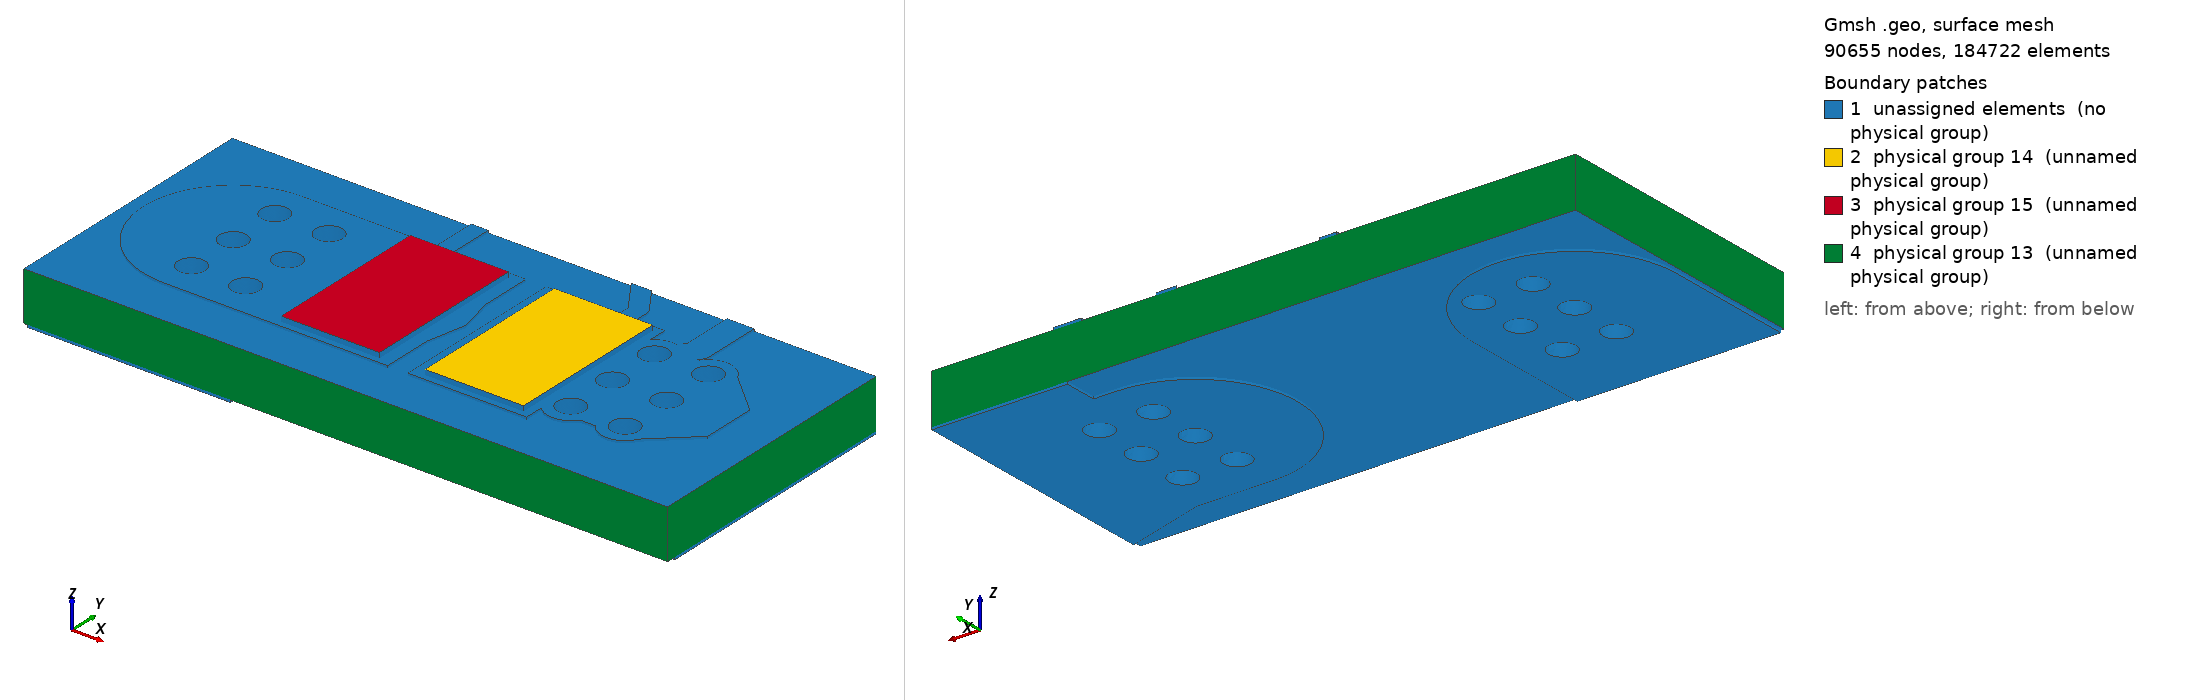

Gmsh geometry script, surface-meshed: 90655 nodes, 184722 surface elements. Boundary patches (legend numbers): 1 unassigned elements (no physical group), 2 physical group 14 (unnamed physical group), 3 physical group 15 (unnamed physical group), 4 physical group 13 (unnamed physical group). Left view from above one corner, right view from below the opposite corner. Legend entries are the model's physical surfaces; 'unassigned elements' are surfaces in no physical group. The drawing asked Gmsh for element sizes between 1% and 20% of the model's largest extent; the script's own settings can give other sizes.

=== local.geo (drawn) ===
SetFactory("OpenCASCADE");
Mesh.MshFileVersion=2.2;
Mesh.ElementOrder=1;
Mesh.CharacteristicLengthMin=0.00004;
Mesh.CharacteristicLengthMax=0.0008;
Mesh.MeshSizeFromCurvature=64;
Mesh.MinimumCirclePoints=64;
Box(100)={0.0783,0.12935,0.0015300000000000001,0.0035,0.0053,0.00007000000000000001};
Box(101)={0.0742,0.12935,0.0015300000000000001,0.0035,0.0053,0.00007000000000000001};
Box(102)={0.08070000000000001,0.134825,0.0015300000000000001,0.002322848466861331,0.0005,0.00007000000000000001};
Rotate {{0,0,1},{0.08070000000000001,0.135075,0},2.164769008666998} {Volume{102};}
Cylinder(103)={0.08070000000000001,0.135075,0.0015300000000000001,0,0,0.00007000000000000001,0.00025};
Cylinder(104)={0.07940000000000001,0.137,0.0015300000000000001,0,0,0.00007000000000000001,0.00025};
Box(105)={0.0839,0.13,0.0015300000000000001,0.0032000000000000028,0.004,0.00007000000000000001};
Rotate {{0,0,1},{0.0839,0.132,0},3.141592653589793} {Volume{105};}
Cylinder(106)={0.0839,0.132,0.0015300000000000001,0,0,0.00007000000000000001,0.002};
Cylinder(107)={0.08070000000000001,0.132,0.0015300000000000001,0,0,0.00007000000000000001,0.002};
Box(108)={0.08070000000000001,0.1316,0.0015300000000000001,0.0032526911934581248,0.0008,0.00007000000000000001};
Rotate {{0,0,1},{0.08070000000000001,0.132,0},0.7853981633974514} {Volume{108};}
Cylinder(109)={0.08070000000000001,0.132,0.0015300000000000001,0,0,0.00007000000000000001,0.0004};
Cylinder(110)={0.083,0.1343,0.0015300000000000001,0,0,0.00007000000000000001,0.0004};
Box(111)={0.083,0.13390000000000002,0.0015300000000000001,0.008699999999999989,0.0008,0.00007000000000000001};
Rotate {{0,0,1},{0.083,0.1343,0},1.5707963267948966} {Volume{111};}
Cylinder(112)={0.083,0.1343,0.0015300000000000001,0,0,0.00007000000000000001,0.0004};
Cylinder(113)={0.083,0.14300000000000002,0.0015300000000000001,0,0,0.00007000000000000001,0.0004};
Box(114)={0.08070000000000001,0.13175,0.0015300000000000001,0.0030749999999999888,0.0005,0.00007000000000000001};
Rotate {{0,0,1},{0.08070000000000001,0.132,0},1.5707963267948966} {Volume{114};}
Cylinder(115)={0.08070000000000001,0.132,0.0015300000000000001,0,0,0.00007000000000000001,0.00025};
Cylinder(116)={0.08070000000000001,0.135075,0.0015300000000000001,0,0,0.00007000000000000001,0.00025};
Box(117)={0.07529999999999999,0.13175,0.0015300000000000001,0.005,0.0005,0.00007000000000000001};
Rotate {{0,0,1},{0.07529999999999999,0.132,0},1.5707963267948966} {Volume{117};}
Cylinder(118)={0.07529999999999999,0.132,0.0015300000000000001,0,0,0.00007000000000000001,0.00025};
Cylinder(119)={0.07529999999999999,0.137,0.0015300000000000001,0,0,0.00007000000000000001,0.00025};
Box(120)={0.0711,0.12935,0.0015300000000000001,0.004200000000000003,0.0053,0.00007000000000000001};
Rotate {{0,0,1},{0.0711,0.132,0},0} {Volume{120};}
Cylinder(121)={0.0711,0.132,0.0015300000000000001,0,0,0.00007000000000000001,0.00265};
Cylinder(122)={0.07529999999999999,0.132,0.0015300000000000001,0,0,0.00007000000000000001,0.00265};
Cylinder(123)={0.0823,0.13040000000000002,0.0015300000000000001,0,0,0.00007000000000000001,0.0007};
Cylinder(124)={0.0839,0.132,0.0015300000000000001,0,0,0.00007000000000000001,0.0007};
Cylinder(125)={0.0839,0.1336,0.0015300000000000001,0,0,0.00007000000000000001,0.0007};
Cylinder(126)={0.0839,0.13040000000000002,0.0015300000000000001,0,0,0.00007000000000000001,0.0007};
Cylinder(127)={0.0823,0.1336,0.0015300000000000001,0,0,0.00007000000000000001,0.0007};
Cylinder(128)={0.0823,0.132,0.0015300000000000001,0,0,0.00007000000000000001,0.0007};
Cylinder(129)={0.0727,0.1336,0.0015300000000000001,0,0,0.00007000000000000001,0.0007};
Cylinder(130)={0.0711,0.13040000000000002,0.0015300000000000001,0,0,0.00007000000000000001,0.0007};
Cylinder(131)={0.0727,0.132,0.0015300000000000001,0,0,0.00007000000000000001,0.0007};
Cylinder(132)={0.0711,0.132,0.0015300000000000001,0,0,0.00007000000000000001,0.0007};
Cylinder(133)={0.0727,0.13040000000000002,0.0015300000000000001,0,0,0.00007000000000000001,0.0007};
Cylinder(134)={0.0711,0.1336,0.0015300000000000001,0,0,0.00007000000000000001,0.0007};
cu0[]=BooleanUnion{Volume{100};Delete;}{Volume{101,102,103,104,105,106,107,108,109,110,111,112,113,114,115,116,117,118,119,120,121,122,123,124,125,126,127,128,129,130,131,132,133,134};Delete;};
Box(135)={0.068,0.128,0.0015300000000000001,0.019,0.008,0.00007000000000000001};
cu0[]=BooleanIntersection{Volume{cu0[]};Delete;}{Volume{135};Delete;};
Cylinder(136)={0.0823,0.13040000000000002,0.0015300000000000001,0,0,0.00007000000000000001,0.0004};
Cylinder(137)={0.0839,0.132,0.0015300000000000001,0,0,0.00007000000000000001,0.0004};
Cylinder(138)={0.0839,0.1336,0.0015300000000000001,0,0,0.00007000000000000001,0.0004};
Cylinder(139)={0.0839,0.13040000000000002,0.0015300000000000001,0,0,0.00007000000000000001,0.0004};
Cylinder(140)={0.0823,0.1336,0.0015300000000000001,0,0,0.00007000000000000001,0.0004};
Cylinder(141)={0.0823,0.132,0.0015300000000000001,0,0,0.00007000000000000001,0.0004};
Cylinder(142)={0.0727,0.1336,0.0015300000000000001,0,0,0.00007000000000000001,0.0004};
Cylinder(143)={0.0711,0.13040000000000002,0.0015300000000000001,0,0,0.00007000000000000001,0.0004};
Cylinder(144)={0.0727,0.132,0.0015300000000000001,0,0,0.00007000000000000001,0.0004};
Cylinder(145)={0.0711,0.132,0.0015300000000000001,0,0,0.00007000000000000001,0.0004};
Cylinder(146)={0.0727,0.13040000000000002,0.0015300000000000001,0,0,0.00007000000000000001,0.0004};
Cylinder(147)={0.0711,0.1336,0.0015300000000000001,0,0,0.00007000000000000001,0.0004};
cu0[]=BooleanDifference{Volume{cu0[]};Delete;}{Volume{136,137,138,139,140,141,142,143,144,145,146,147};Delete;};
Box(148)={0.09,0.1275,0,0.005220153254455275,0.006,0.00007000000000000001};
Rotate {{0,0,1},{0.09,0.1305,0},2.8501358591119264} {Volume{148};}
Cylinder(149)={0.09,0.1305,0,0,0,0.00007000000000000001,0.003};
Cylinder(150)={0.085,0.132,0,0,0,0.00007000000000000001,0.003};
Box(151)={0.085,0.129,0,0.0027000000000000027,0.006,0.00007000000000000001};
Rotate {{0,0,1},{0.085,0.132,0},3.141592653589793} {Volume{151};}
Cylinder(152)={0.085,0.132,0,0,0,0.00007000000000000001,0.003};
Cylinder(153)={0.0823,0.132,0,0,0,0.00007000000000000001,0.003};
Box(154)={0.0711,0.1205,0,0.0085,0.006,0.00007000000000000001};
Rotate {{0,0,1},{0.0711,0.1235,0},1.5707963267948966} {Volume{154};}
Cylinder(155)={0.0711,0.1235,0,0,0,0.00007000000000000001,0.003};
Cylinder(156)={0.0711,0.132,0,0,0,0.00007000000000000001,0.003};
Cylinder(157)={0.0823,0.13040000000000002,0,0,0,0.00007000000000000001,0.0007};
Cylinder(158)={0.0839,0.132,0,0,0,0.00007000000000000001,0.0007};
Cylinder(159)={0.0839,0.1336,0,0,0,0.00007000000000000001,0.0007};
Cylinder(160)={0.0839,0.13040000000000002,0,0,0,0.00007000000000000001,0.0007};
Cylinder(161)={0.0823,0.1336,0,0,0,0.00007000000000000001,0.0007};
Cylinder(162)={0.0823,0.132,0,0,0,0.00007000000000000001,0.0007};
Cylinder(163)={0.0727,0.1336,0,0,0,0.00007000000000000001,0.0007};
Cylinder(164)={0.0711,0.13040000000000002,0,0,0,0.00007000000000000001,0.0007};
Cylinder(165)={0.0727,0.132,0,0,0,0.00007000000000000001,0.0007};
Cylinder(166)={0.0711,0.132,0,0,0,0.00007000000000000001,0.0007};
Cylinder(167)={0.0727,0.13040000000000002,0,0,0,0.00007000000000000001,0.0007};
Cylinder(168)={0.0711,0.1336,0,0,0,0.00007000000000000001,0.0007};
Point(100000)={0.083,0.136,0};
Point(100001)={0.083,0.134624,0};
Point(100002)={0.083019685,0.134556961,0};
Point(100003)={0.083072489,0.134511206,0};
Point(100004)={0.083124,0.1345,0};
Point(100005)={0.08700000000000001,0.1345,0};
Point(100006)={0.08700000000000001,0.136,0};
Line(100000)={100000,100001};
Line(100001)={100001,100002};
Line(100002)={100002,100003};
Line(100003)={100003,100004};
Line(100004)={100004,100005};
Line(100005)={100005,100006};
Line(100006)={100006,100000};
Curve Loop(100000)={100000,100001,100002,100003,100004,100005,100006};Plane Surface(100000)={100000};
zz0[]=Extrude {0,0,0.00007000000000000001} {Surface{100000};};
cu1[]=BooleanUnion{Volume{148};Delete;}{Volume{149,150,151,152,153,154,155,156,157,158,159,160,161,162,163,164,165,166,167,168,zz0[1]};Delete;};
Box(10169)={0.068,0.128,0,0.019,0.008,0.00007000000000000001};
cu1[]=BooleanIntersection{Volume{cu1[]};Delete;}{Volume{10169};Delete;};
Cylinder(10170)={0.0823,0.13040000000000002,0,0,0,0.00007000000000000001,0.0004};
Cylinder(10171)={0.0839,0.132,0,0,0,0.00007000000000000001,0.0004};
Cylinder(10172)={0.0839,0.1336,0,0,0,0.00007000000000000001,0.0004};
Cylinder(10173)={0.0839,0.13040000000000002,0,0,0,0.00007000000000000001,0.0004};
Cylinder(10174)={0.0823,0.1336,0,0,0,0.00007000000000000001,0.0004};
Cylinder(10175)={0.0823,0.132,0,0,0,0.00007000000000000001,0.0004};
Cylinder(10176)={0.0727,0.1336,0,0,0,0.00007000000000000001,0.0004};
Cylinder(10177)={0.0711,0.13040000000000002,0,0,0,0.00007000000000000001,0.0004};
Cylinder(10178)={0.0727,0.132,0,0,0,0.00007000000000000001,0.0004};
Cylinder(10179)={0.0711,0.132,0,0,0,0.00007000000000000001,0.0004};
Cylinder(10180)={0.0727,0.13040000000000002,0,0,0,0.00007000000000000001,0.0004};
Cylinder(10181)={0.0711,0.1336,0,0,0,0.00007000000000000001,0.0004};
cu1[]=BooleanDifference{Volume{cu1[]};Delete;}{Volume{10170,10171,10172,10173,10174,10175,10176,10177,10178,10179,10180,10181};Delete;};
Box(10182)={0.068,0.128,0.00007000000000000001,0.019,0.008,0.00146};
Cylinder(10183)={0.0823,0.13040000000000002,0.00007000000000000001,0,0,0.00146,0.00042500000000000003};
Cylinder(10184)={0.0839,0.132,0.00007000000000000001,0,0,0.00146,0.00042500000000000003};
Cylinder(10185)={0.0839,0.1336,0.00007000000000000001,0,0,0.00146,0.00042500000000000003};
Cylinder(10186)={0.0839,0.13040000000000002,0.00007000000000000001,0,0,0.00146,0.00042500000000000003};
Cylinder(10187)={0.0823,0.1336,0.00007000000000000001,0,0,0.00146,0.00042500000000000003};
Cylinder(10188)={0.0823,0.132,0.00007000000000000001,0,0,0.00146,0.00042500000000000003};
Cylinder(10189)={0.0727,0.1336,0.00007000000000000001,0,0,0.00146,0.00042500000000000003};
Cylinder(10190)={0.0711,0.13040000000000002,0.00007000000000000001,0,0,0.00146,0.00042500000000000003};
Cylinder(10191)={0.0727,0.132,0.00007000000000000001,0,0,0.00146,0.00042500000000000003};
Cylinder(10192)={0.0711,0.132,0.00007000000000000001,0,0,0.00146,0.00042500000000000003};
Cylinder(10193)={0.0727,0.13040000000000002,0.00007000000000000001,0,0,0.00146,0.00042500000000000003};
Cylinder(10194)={0.0711,0.1336,0.00007000000000000001,0,0,0.00146,0.00042500000000000003};
fr4[]=BooleanDifference{Volume{10182};Delete;}{Volume{10183,10184,10185,10186,10187,10188,10189,10190,10191,10192,10193,10194};Delete;};
Cylinder(10195)={0.0823,0.13040000000000002,0.00007000000000000001,0,0,0.00146,0.00042500000000000003};
Cylinder(10196)={0.0823,0.13040000000000002,0.00007000000000000001,0,0,0.00146,0.0004};
bar0[]=BooleanDifference{Volume{10195};Delete;}{Volume{10196};Delete;};
Cylinder(10197)={0.0839,0.132,0.00007000000000000001,0,0,0.00146,0.00042500000000000003};
Cylinder(10198)={0.0839,0.132,0.00007000000000000001,0,0,0.00146,0.0004};
bar1[]=BooleanDifference{Volume{10197};Delete;}{Volume{10198};Delete;};
Cylinder(10199)={0.0839,0.1336,0.00007000000000000001,0,0,0.00146,0.00042500000000000003};
Cylinder(10200)={0.0839,0.1336,0.00007000000000000001,0,0,0.00146,0.0004};
bar2[]=BooleanDifference{Volume{10199};Delete;}{Volume{10200};Delete;};
Cylinder(10201)={0.0839,0.13040000000000002,0.00007000000000000001,0,0,0.00146,0.00042500000000000003};
Cylinder(10202)={0.0839,0.13040000000000002,0.00007000000000000001,0,0,0.00146,0.0004};
bar3[]=BooleanDifference{Volume{10201};Delete;}{Volume{10202};Delete;};
Cylinder(10203)={0.0823,0.1336,0.00007000000000000001,0,0,0.00146,0.00042500000000000003};
Cylinder(10204)={0.0823,0.1336,0.00007000000000000001,0,0,0.00146,0.0004};
bar4[]=BooleanDifference{Volume{10203};Delete;}{Volume{10204};Delete;};
Cylinder(10205)={0.0823,0.132,0.00007000000000000001,0,0,0.00146,0.00042500000000000003};
Cylinder(10206)={0.0823,0.132,0.00007000000000000001,0,0,0.00146,0.0004};
bar5[]=BooleanDifference{Volume{10205};Delete;}{Volume{10206};Delete;};
Cylinder(10207)={0.0727,0.1336,0.00007000000000000001,0,0,0.00146,0.00042500000000000003};
Cylinder(10208)={0.0727,0.1336,0.00007000000000000001,0,0,0.00146,0.0004};
bar6[]=BooleanDifference{Volume{10207};Delete;}{Volume{10208};Delete;};
Cylinder(10209)={0.0711,0.13040000000000002,0.00007000000000000001,0,0,0.00146,0.00042500000000000003};
Cylinder(10210)={0.0711,0.13040000000000002,0.00007000000000000001,0,0,0.00146,0.0004};
bar7[]=BooleanDifference{Volume{10209};Delete;}{Volume{10210};Delete;};
Cylinder(10211)={0.0727,0.132,0.00007000000000000001,0,0,0.00146,0.00042500000000000003};
Cylinder(10212)={0.0727,0.132,0.00007000000000000001,0,0,0.00146,0.0004};
bar8[]=BooleanDifference{Volume{10211};Delete;}{Volume{10212};Delete;};
Cylinder(10213)={0.0711,0.132,0.00007000000000000001,0,0,0.00146,0.00042500000000000003};
Cylinder(10214)={0.0711,0.132,0.00007000000000000001,0,0,0.00146,0.0004};
bar9[]=BooleanDifference{Volume{10213};Delete;}{Volume{10214};Delete;};
Cylinder(10215)={0.0727,0.13040000000000002,0.00007000000000000001,0,0,0.00146,0.00042500000000000003};
Cylinder(10216)={0.0727,0.13040000000000002,0.00007000000000000001,0,0,0.00146,0.0004};
bar10[]=BooleanDifference{Volume{10215};Delete;}{Volume{10216};Delete;};
Cylinder(10217)={0.0711,0.1336,0.00007000000000000001,0,0,0.00146,0.00042500000000000003};
Cylinder(10218)={0.0711,0.1336,0.00007000000000000001,0,0,0.00146,0.0004};
bar11[]=BooleanDifference{Volume{10217};Delete;}{Volume{10218};Delete;};
Box(10219)={0.078675,0.129525,0.0016,0.0029,0.00495,0.00015};
Box(10220)={0.074425,0.129525,0.0016,0.0029,0.00495,0.00015};
all[]=BooleanFragments{Volume{cu0[],cu1[],fr4[],bar0[],bar1[],bar2[],bar3[],bar4[],bar5[],bar6[],bar7[],bar8[],bar9[],bar10[],bar11[],10219,10220};Delete;}{};
e=1e-7;
front[]=Volume In BoundingBox{-1,-1,0.0015300000000000001-e,1,1,0.0016+e};
back[]=Volume In BoundingBox{-1,-1,-e,1,1,0.00007000000000000001+e};
Physical Volume(1)={front[],back[]};
barrels[]={};
bb[]=Volume In BoundingBox{0.081875-e,0.129975-e,0.00007000000000000001-e,0.08272499999999999+e,0.13082500000000002+e,0.0015300000000000001+e};barrels[]+={bb[]};
bb[]=Volume In BoundingBox{0.08347500000000001-e,0.131575-e,0.00007000000000000001-e,0.08432500000000001+e,0.13242500000000001+e,0.0015300000000000001+e};barrels[]+={bb[]};
bb[]=Volume In BoundingBox{0.08347500000000001-e,0.133175-e,0.00007000000000000001-e,0.08432500000000001+e,0.134025+e,0.0015300000000000001+e};barrels[]+={bb[]};
bb[]=Volume In BoundingBox{0.08347500000000001-e,0.129975-e,0.00007000000000000001-e,0.08432500000000001+e,0.13082500000000002+e,0.0015300000000000001+e};barrels[]+={bb[]};
bb[]=Volume In BoundingBox{0.081875-e,0.133175-e,0.00007000000000000001-e,0.08272499999999999+e,0.134025+e,0.0015300000000000001+e};barrels[]+={bb[]};
bb[]=Volume In BoundingBox{0.081875-e,0.131575-e,0.00007000000000000001-e,0.08272499999999999+e,0.13242500000000001+e,0.0015300000000000001+e};barrels[]+={bb[]};
bb[]=Volume In BoundingBox{0.072275-e,0.133175-e,0.00007000000000000001-e,0.073125+e,0.134025+e,0.0015300000000000001+e};barrels[]+={bb[]};
bb[]=Volume In BoundingBox{0.070675-e,0.129975-e,0.00007000000000000001-e,0.07152499999999999+e,0.13082500000000002+e,0.0015300000000000001+e};barrels[]+={bb[]};
bb[]=Volume In BoundingBox{0.072275-e,0.131575-e,0.00007000000000000001-e,0.073125+e,0.13242500000000001+e,0.0015300000000000001+e};barrels[]+={bb[]};
bb[]=Volume In BoundingBox{0.070675-e,0.131575-e,0.00007000000000000001-e,0.07152499999999999+e,0.13242500000000001+e,0.0015300000000000001+e};barrels[]+={bb[]};
bb[]=Volume In BoundingBox{0.072275-e,0.129975-e,0.00007000000000000001-e,0.073125+e,0.13082500000000002+e,0.0015300000000000001+e};barrels[]+={bb[]};
bb[]=Volume In BoundingBox{0.070675-e,0.133175-e,0.00007000000000000001-e,0.07152499999999999+e,0.134025+e,0.0015300000000000001+e};barrels[]+={bb[]};
Physical Volume(2)={barrels[]};
s0[]=Volume In BoundingBox{0.078675-e,0.129525-e,0.0016-e,0.08157500000000001+e,0.134475+e,0.00175+e};Physical Volume(4)={s0[]};
s1[]=Volume In BoundingBox{0.074425-e,0.129525-e,0.0016-e,0.077325+e,0.134475+e,0.00175+e};Physical Volume(5)={s1[]};
substrate[]=all[];substrate[]-={front[],back[],barrels[],s0[],s1[]};Physical Volume(3)={substrate[]};
cuts[]={};
cc[]=Surface In BoundingBox{0.068-e,0.128-e,0-e,0.068+e,0.136+e,0.0016+e};cuts[]+={cc[]};
cc[]=Surface In BoundingBox{0.08700000000000001-e,0.128-e,0-e,0.08700000000000001+e,0.136+e,0.0016+e};cuts[]+={cc[]};
cc[]=Surface In BoundingBox{0.068-e,0.128-e,0-e,0.08700000000000001+e,0.128+e,0.0016+e};cuts[]+={cc[]};
cc[]=Surface In BoundingBox{0.068-e,0.136-e,0-e,0.08700000000000001+e,0.136+e,0.0016+e};cuts[]+={cc[]};
Physical Surface(13)={cuts[]};
heat0[]=Surface In BoundingBox{0.078675-e,0.129525-e,0.00175-e,0.08157500000000001+e,0.134475+e,0.00175+e};Physical Surface(14)={heat0[]};
heat1[]=Surface In BoundingBox{0.074425-e,0.129525-e,0.00175-e,0.077325+e,0.134475+e,0.00175+e};Physical Surface(15)={heat1[]};
